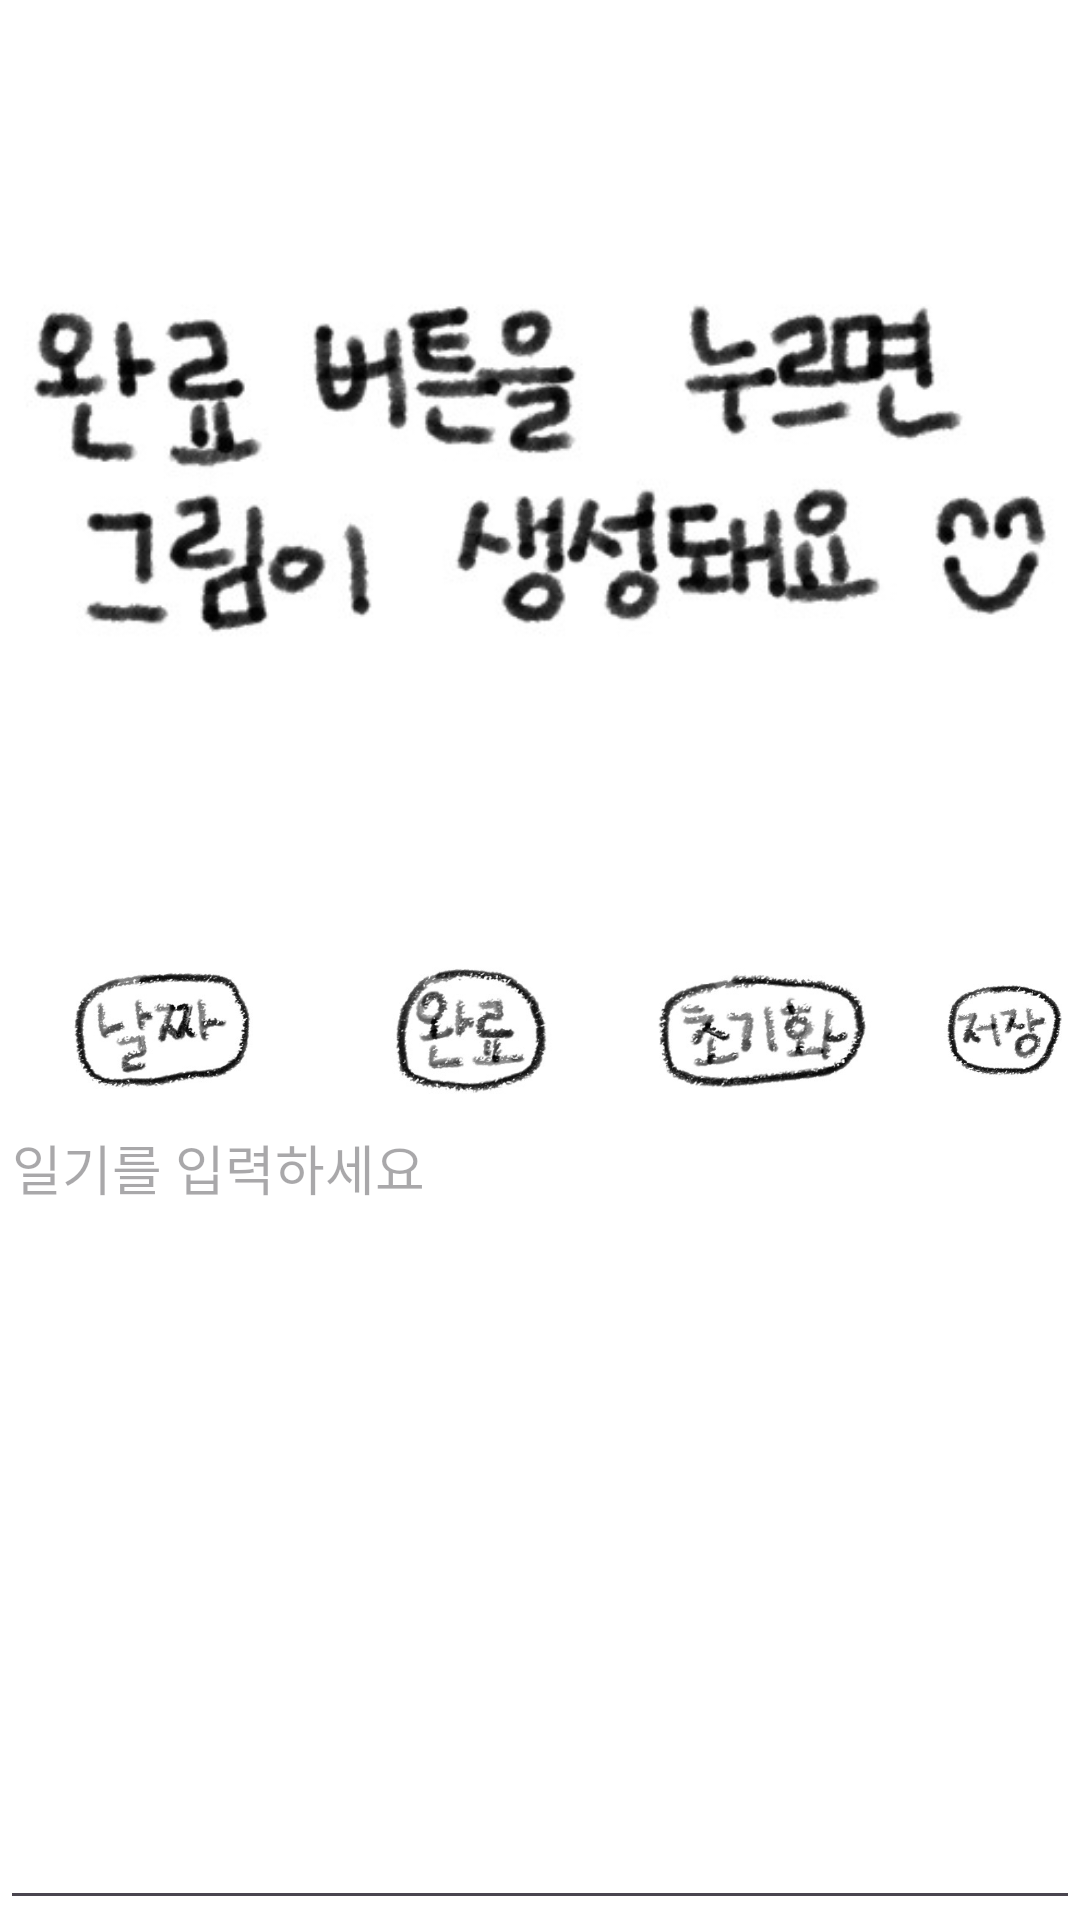

Layout XML and referenced resources for this Android screen:
<!-- AndroidManifest.xml: application theme Theme.Term -->
<!-- res/layout/fragment_frag_diary.xml -->
<?xml version="1.0" encoding="utf-8"?>
<LinearLayout xmlns:android="http://schemas.android.com/apk/res/android"
    xmlns:app="http://schemas.android.com/apk/res-auto"
    xmlns:tools="http://schemas.android.com/tools"
    android:layout_width="match_parent"
    android:layout_height="match_parent"
    android:background="@color/white"
    android:orientation="vertical"
    tools:context=".MainActivity">

    <LinearLayout
        android:layout_width="match_parent"
        android:layout_height="match_parent"
        android:layout_weight="1"
        android:orientation="horizontal">

        <ImageView
            android:id="@+id/imageView"
            android:layout_width="match_parent"
            android:layout_height="match_parent"
            android:layout_weight="1"
            android:src="@drawable/initimage" />
    </LinearLayout>

    <LinearLayout
        android:layout_width="match_parent"
        android:layout_height="match_parent"
        android:layout_weight="1"
        android:orientation="vertical">

        <LinearLayout
            android:layout_width="match_parent"
            android:layout_height="match_parent"
            android:layout_weight="6">

            <ImageButton
                android:id="@+id/chooseDateButton"
                android:layout_width="111dp"
                android:layout_height="wrap_content"
                android:scaleType="fitCenter"
                android:background="@android:color/white"
                android:src="@drawable/day"
                android:text="Day" />

            <DatePicker
                android:id="@+id/datePicker"
                android:layout_width="wrap_content"
                android:layout_height="wrap_content"
                android:visibility="gone" />

            <ImageButton
                android:id="@+id/finishButton"
                android:layout_width="89dp"
                android:layout_height="wrap_content"
                android:background="@android:color/white"
                android:scaleType="fitCenter"
                android:src="@drawable/finish"
                android:text="Finish" />

            <ImageButton
                android:id="@+id/resetButton"
                android:layout_width="110dp"
                android:layout_height="wrap_content"
                android:background="@android:color/white"
                android:scaleType="fitCenter"
                android:src="@drawable/reset"
                android:text="reset" />

            <ImageButton
                android:id="@+id/saveButton"
                android:layout_width="wrap_content"
                android:layout_height="wrap_content"
                android:background="@android:color/white"
                android:scaleType="fitCenter"
                android:src="@drawable/save"
                android:text="save" />
        </LinearLayout>

        <EditText
            android:id="@+id/writeDiaryText"
            android:layout_width="match_parent"
            android:layout_height="match_parent"
            android:layout_gravity="top|start"
            android:layout_weight="1"
            android:ems="10"
            android:gravity="top|start"
            android:hint="일기를 입력하세요 "
            android:fontFamily="@font/typo_crayonm"
            android:inputType="textMultiLine" />

    </LinearLayout>
</LinearLayout>
<!-- resources referenced by this layout -->
<resources>
  <!-- drawable day: png bitmap (drawable, 32716 bytes) -->
  <!-- drawable finish: png bitmap (drawable, 28393 bytes) -->
  <!-- drawable initimage: png bitmap (drawable, 54403 bytes) -->
  <!-- drawable reset: png bitmap (drawable, 32590 bytes) -->
  <!-- drawable save: png bitmap (drawable, 26963 bytes) -->
  <style name="Theme.Term" parent="Base.Theme.Term" />
  <style name="Base.Theme.Term" parent="Theme.Material3.DayNight.NoActionBar">
          
          
      </style>
  <!-- not gathered from this repository: default colours our renderer supplied (Android Studio template values) -->
  <color name="white">#FFFFFFFF</color>
</resources>
